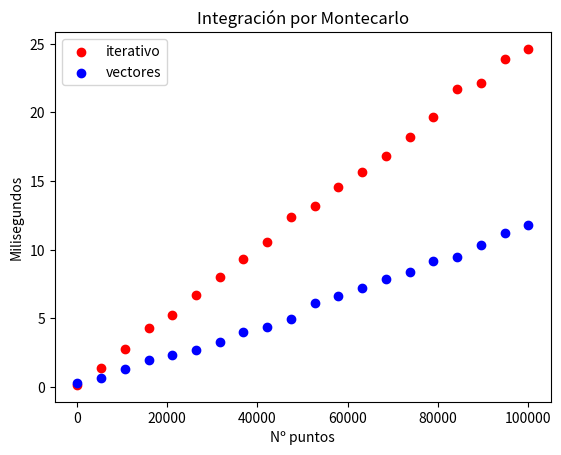

Write the Python code that produced this figure.
# [redacted]
# [redacted]

import scipy.integrate 
import math
import numpy as np
import random 
import time
import matplotlib.pyplot as plt

#Integra iterativamente
def integra_mc_iterativo(fun, a, b, num_puntos=10000):
    tic = time.time()

    aux = np.linspace(a, b, 1000)

    #1.Hallamos el máximo de la función
    maximo = aux[0]
    for i in aux:
        if fun(i) > maximo:
            maximo = fun(i)

    count = 0

    #2.Bombardeamos con puntos y vemos cuales están por debajo de la integral
    for i in range (num_puntos):
        x = random.uniform(a, b)
        y = random.uniform(0, maximo)
        if(y <= fun(x)):
            count+=1

    #3.Calculamos el area total y la que está bajo la curva
    area = maximo * (b - a)
    sol = area * (count / num_puntos)

    toc = time.time()

    #Lo que vamos a hacer ahora ya es de dibujar
    #aux2 = np.linspace(a, b, 10000)
    #fun2 = np.vectorize(fun)
    #plt.plot(aux2, fun2(aux2), color = "red")
    #plt.figure()
    #plt.savefig('iterativo.png')

    return 1000 * (toc - tic)

#Integra usando vectores 
def integra_mc_vectores(fun, a, b, num_puntos=10000):
    tic = time.time()
    aux = np.linspace(a, b, 1000)

    #Hallamos el máximo de la función
    fun2 = np.vectorize(fun)
    maximo = np.amax(fun2(aux))

    #Calculamos puntos aleatorios
    x = np.random.uniform(a, b, num_puntos)
    y = np.random.uniform(0, maximo, num_puntos)

    #Vectorizamos la función
    bajo_curva = np.where(y < fun2(x))
    count = len(bajo_curva[0])

    #3.Calculamos el area total y la que está bajo la curva
    area = maximo * (b - a)
    sol = area * (count / num_puntos)

    toc = time.time()
    return 1000 * (toc - tic)

#Main
def main():

    tiempos_iterativos = []
    tiempos_vectores = []
    sizes = np.linspace(100, 100000, 20)
    for size in sizes:
        tiempos_iterativos += [integra_mc_iterativo(math.sin, 0, math.pi/2, int(size))]
        tiempos_vectores += [integra_mc_vectores(math.sin, 0, math.pi/2, int(size))]

    plt.figure()
    plt.scatter(sizes, tiempos_iterativos, c="red", label="iterativo")
    plt.scatter(sizes, tiempos_vectores, c="blue", label="vectores")
    plt.title("Integración por Montecarlo")
    plt.xlabel("Nº puntos")
    plt.ylabel("Milisegundos")
    plt.legend()
    plt.savefig('time.png')
    plt.show()

#Llamamos al main
main()